3-way image classification set "Data" from GitHub (ahmadSoliman94/Artificial-Intelligence); label vocabulary: bottle, iPad, wallet.

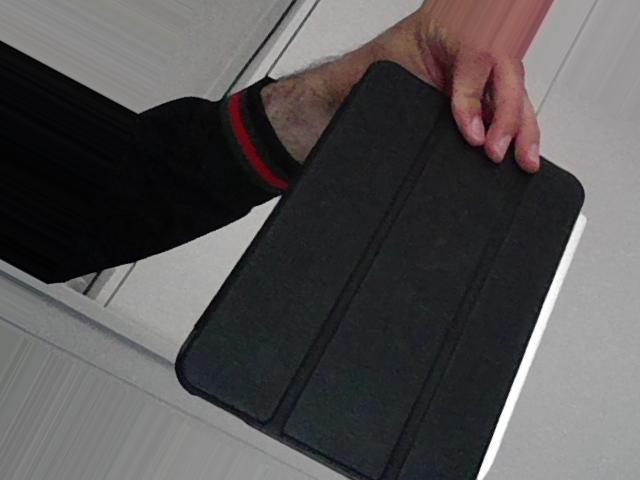
Label: iPad

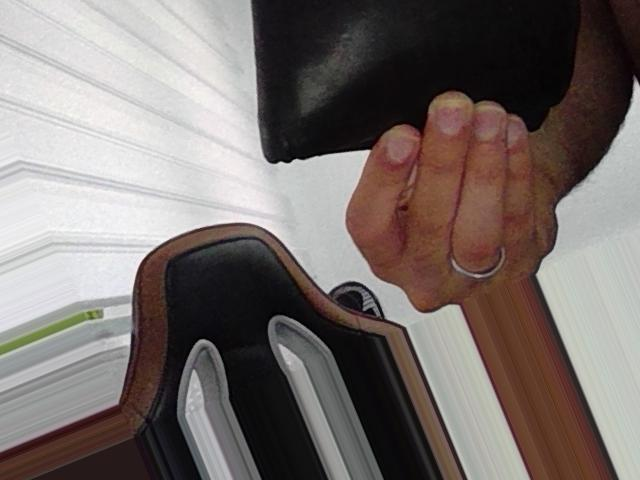
Label: wallet

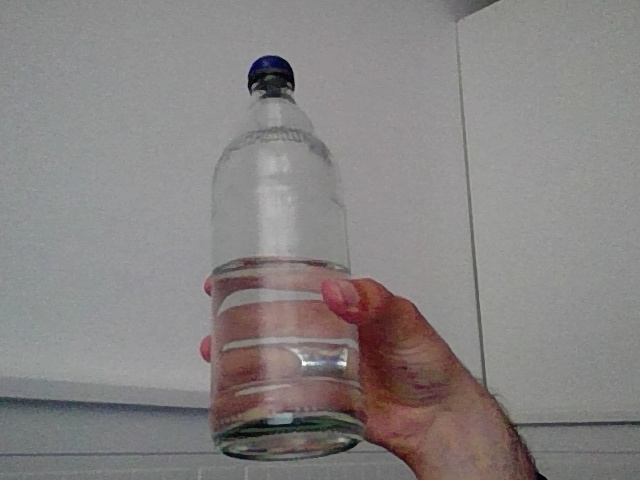
Label: bottle

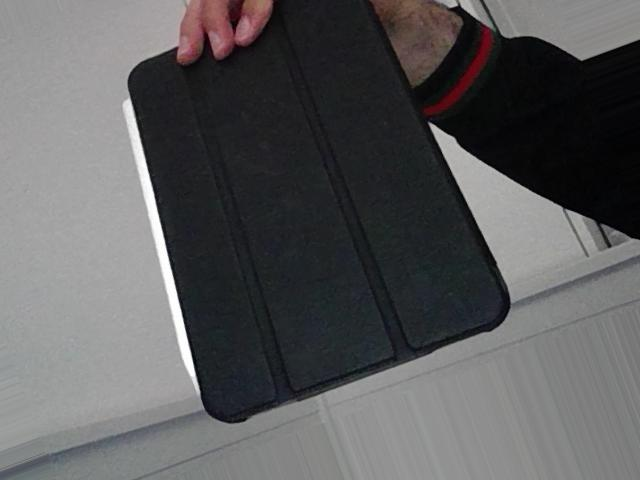
Label: iPad

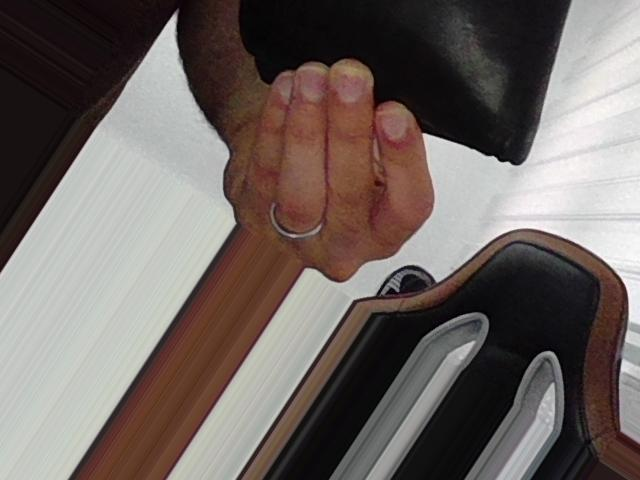
Label: wallet

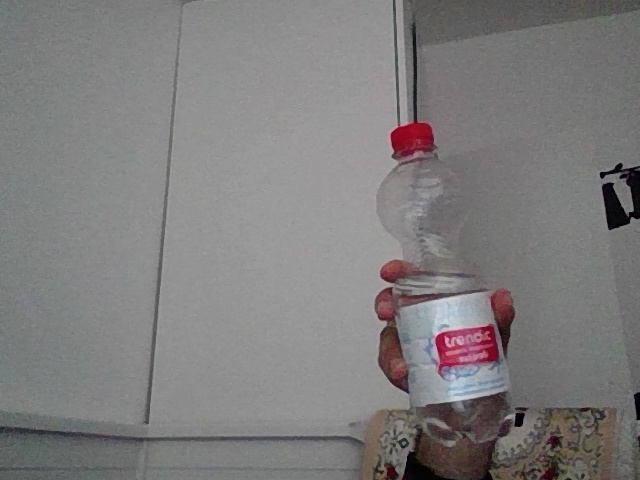
Label: bottle
